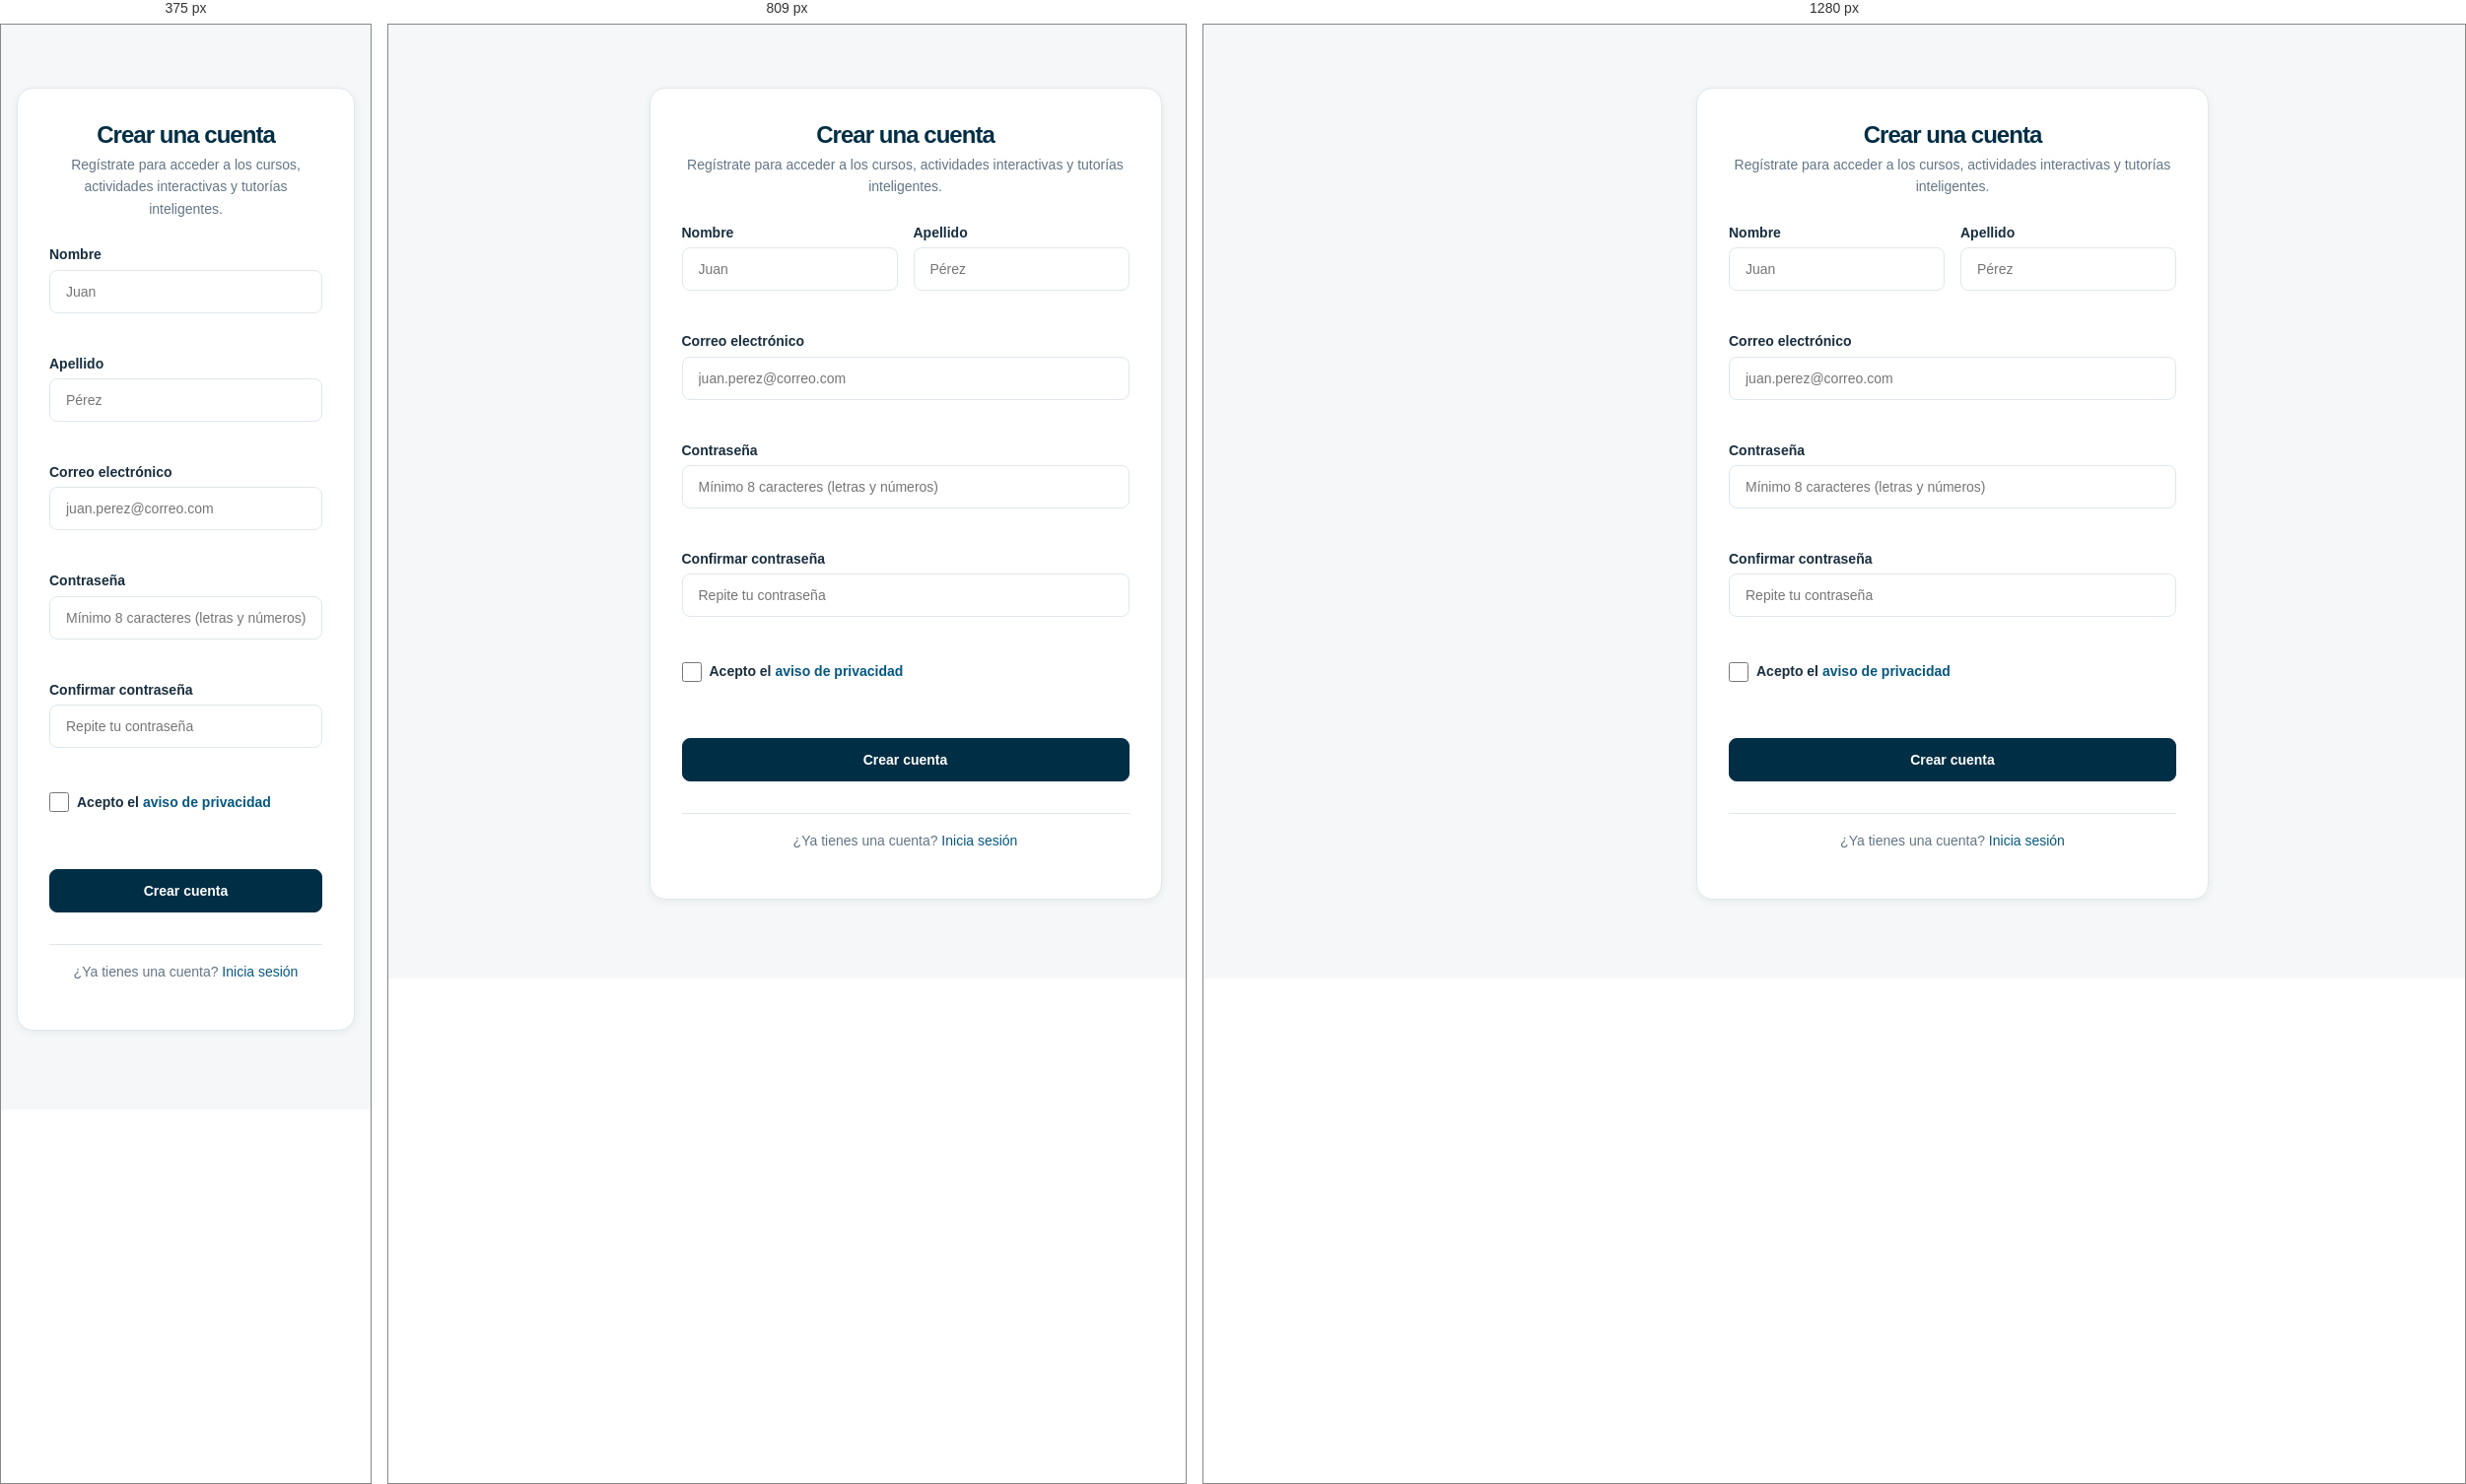
Rendered at 375 px, 809 px and 1280 px, left to right.

<!-- file: registro.html -->
<!DOCTYPE html><html lang="es"><head><meta charset="UTF-8">
<meta name="viewport" content="width=device-width, initial-scale=1">
<title>Registro de usuario · Ecosistema Educativo</title>
<link rel="stylesheet" href="/css/tokens.css"><link rel="stylesheet" href="/css/base.css">
<link rel="stylesheet" href="/css/componentes.css">
<link rel="stylesheet" href="/css/modulos/registro.css"></head>
<body><div id="plantilla"></div><main id="contenido" class="contenedor">
  <div class="tarjeta auth-tarjeta">
    <header class="auth-tarjeta__cabecera">
      <h1 class="auth-tarjeta__titulo">Crear una cuenta</h1>
      <p class="auth-tarjeta__subtitulo">Regístrate para acceder a los cursos, actividades interactivas y tutorías inteligentes.</p>
    </header>

    <form id="formRegistro" novalidate class="pila">
      <div class="fila-campos">
        <div class="campo" id="grupoNombre">
          <label for="nombre">Nombre</label>
          <input type="text" id="nombre" name="nombre" autocomplete="given-name" required placeholder="Juan">
          <span class="campo__error" id="errorNombre" aria-live="polite"></span>
        </div>

        <div class="campo" id="grupoApellido">
          <label for="apellido">Apellido</label>
          <input type="text" id="apellido" name="apellido" autocomplete="family-name" required placeholder="Pérez">
          <span class="campo__error" id="errorApellido" aria-live="polite"></span>
        </div>
      </div>

      <div class="campo" id="grupoCorreo">
        <label for="correo">Correo electrónico</label>
        <input type="email" id="correo" name="correo" autocomplete="email" required placeholder="juan.perez@correo.com">
        <span class="campo__error" id="errorCorreo" aria-live="polite"></span>
      </div>

      <div class="campo" id="grupoClave">
        <label for="clave">Contraseña</label>
        <input type="password" id="clave" name="clave" autocomplete="new-password" required placeholder="Mínimo 8 caracteres (letras y números)">
        <span class="campo__error" id="errorClave" aria-live="polite"></span>
      </div>

      <div class="campo" id="grupoClaveConfirmar">
        <label for="claveConfirmar">Confirmar contraseña</label>
        <input type="password" id="claveConfirmar" name="claveConfirmar" autocomplete="new-password" required placeholder="Repite tu contraseña">
        <span class="campo__error" id="errorClaveConfirmar" aria-live="polite"></span>
      </div>

      <div class="campo campo--checkbox" id="grupoConsentimiento">
        <label class="etiqueta-checkbox" for="consentimiento">
          <input type="checkbox" id="consentimiento" name="consentimiento" required>
          <span>Acepto el <a href="/paginas/privacidad.html" target="_blank" rel="noopener">aviso de privacidad</a></span>
        </label>
        <span class="campo__error" id="errorConsentimiento" aria-live="polite"></span>
      </div>

      <div class="auth-tarjeta__acciones">
        <button type="submit" class="btn btn--primario btn--completo" id="btnRegistro">
          Crear cuenta
        </button>
      </div>
    </form>

    <footer class="auth-tarjeta__pie">
      <p>¿Ya tienes una cuenta? <a href="/paginas/ingreso.html">Inicia sesión</a></p>
    </footer>
  </div>
</main>
<script type="module" src="/js/modulos/registro.js"></script></body></html>


/* @media block from base.css */
@media (max-width: 768px) {
  body {
    grid-template-areas:
      "encabezado"
      "contenido"
      "pie";
    grid-template-columns: 100%;
  }

  .btn-menu-movil {
    display: inline-flex;
  }

  .menu-lateral {
    position: fixed;
    top: 0;
    left: -280px;
    width: 280px;
    height: 100vh;
    z-index: 100;
    box-shadow: var(--sombra-3);
    transition: var(--transicion);
    overflow-y: auto;
  }

  .menu-lateral.abierto {
    left: 0;
  }
}

/* @media block from componentes.css */
@media (max-width: 850px) {
  .menu {
    position: fixed;
    top: 0;
    left: -280px;
    width: 280px;
    height: 100vh;
    box-shadow: var(--sombra-3);
  }

  .menu.abierto {
    left: 0;
  }
}

/* @media block from registro.css */
@media (max-width: 480px) {
  .fila-campos {
    grid-template-columns: 1fr;
  }
}